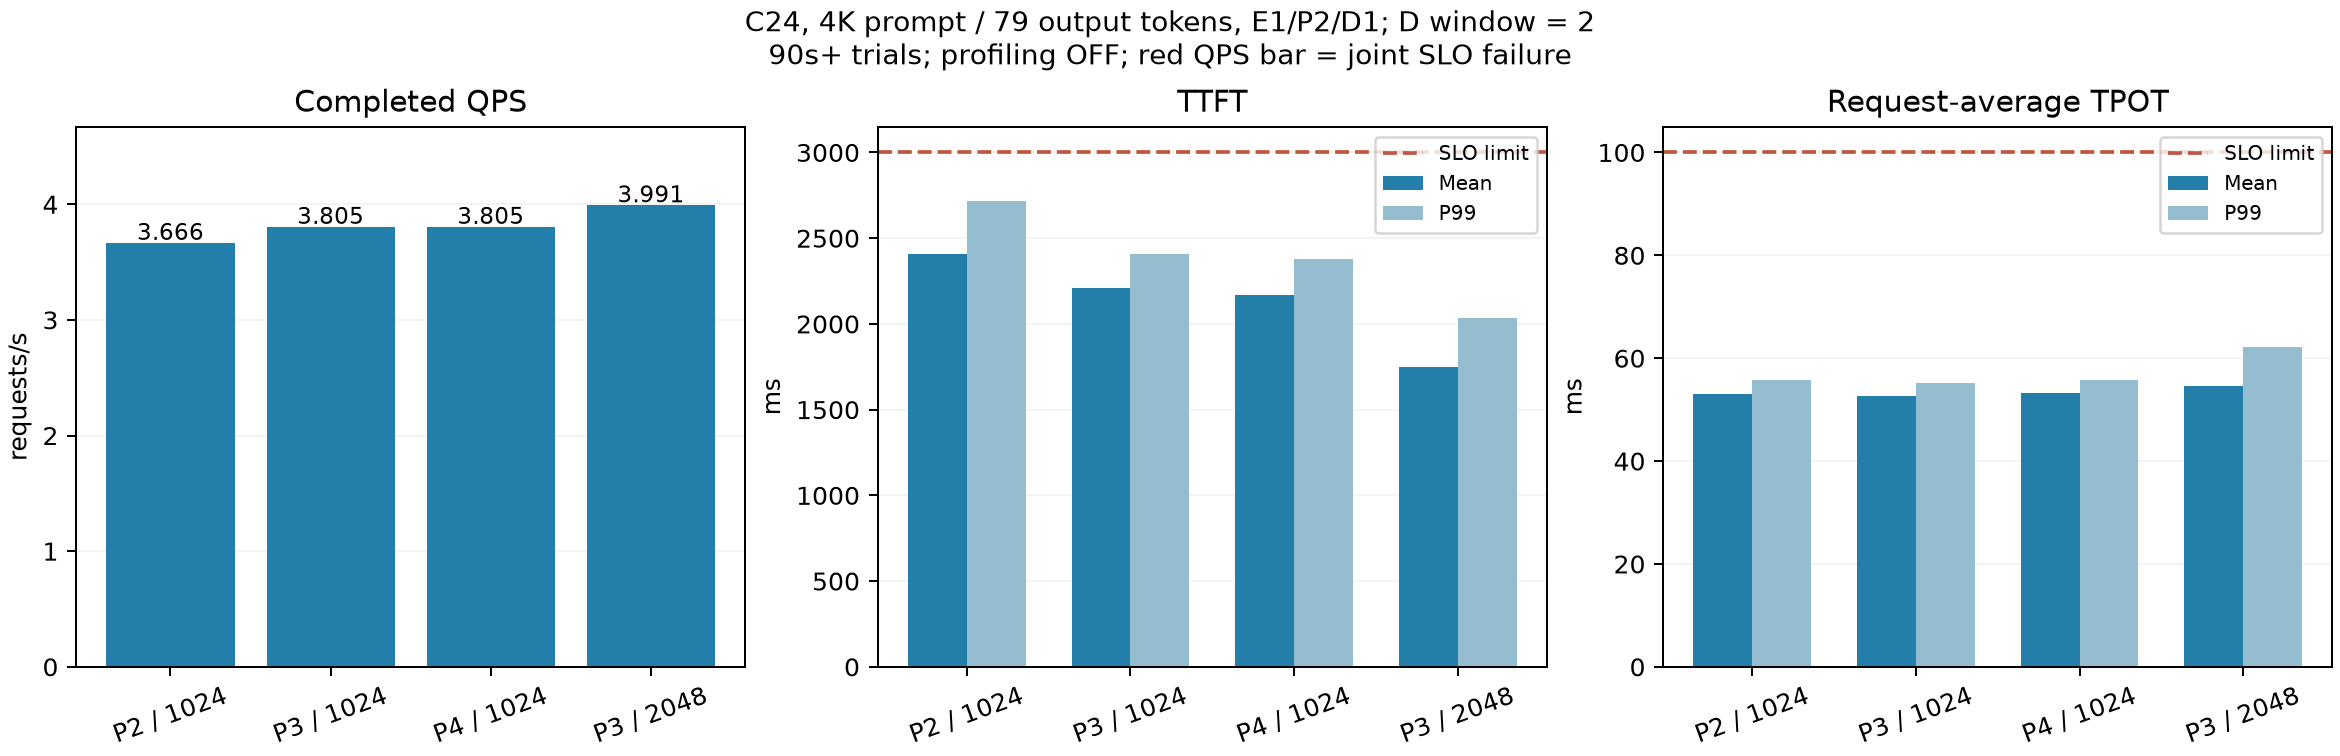

The table this chart was drawn from, first rows:
variant, profile_only, prefill_window, decode_window, chunk, duration_s, completed_qps, mean_ttft_ms, p99_ttft_ms, mean_tpot_ms, p99_tpot_ms, slo_attainment, start_cohort_slo_attainment, slo_pass, mean_first_front_wait_ms, mean_prefill_span_ms, mean_cloud_service_ms, prefill_chunks_per_s, all_requests_audited
confirm-p2-ch1024, False, 2, 2, 1024, 180.2, 3.613, 2667, 2956, 50.99, 54, 0.9969, 0.9969, True, 2311, 355.9, 61.56, 14.41, 699
confirm-p3-ch2048, False, 3, 2, 2048, 180.2, 4.019, 1503, 1883, 57.29, 61.23, 1.0, 1.0, True, 1015, 487.8, 115.5, 8.026, 772
p2-ch1024, False, 2, 2, 1024, 90.28, 3.666, 2405, 2716, 53.05, 55.82, 1.0, 1.0, True, 2050, 354.2, 60.67, 14.61, 379
p3-ch1024, False, 3, 2, 1024, 90.15, 3.805, 2208, 2409, 52.64, 55.09, 1.0, 1.0, True, 1801, 406.4, 61.44, 15.2, 391
p3-ch2048, False, 3, 2, 2048, 90.19, 3.991, 1750, 2034, 54.6, 62.27, 1.0, 1.0, True, 1258, 491.6, 116.9, 7.961, 408
p4-ch1024, False, 4, 2, 1024, 90.15, 3.805, 2171, 2378, 53.17, 55.84, 1.0, 1.0, True, 1711, 459.8, 61.66, 15.22, 391
profile-p2-ch1024, True, 2, 2, 1024, 20.25, 3.654, 2507, 2774, 52.25, 54.03, 1.0, 1.0, True, 2167, 340.2, 60.04, 14.62, 122
